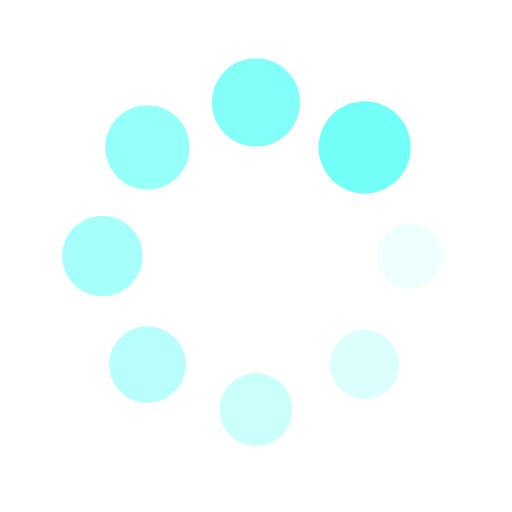
t = 0.00 s
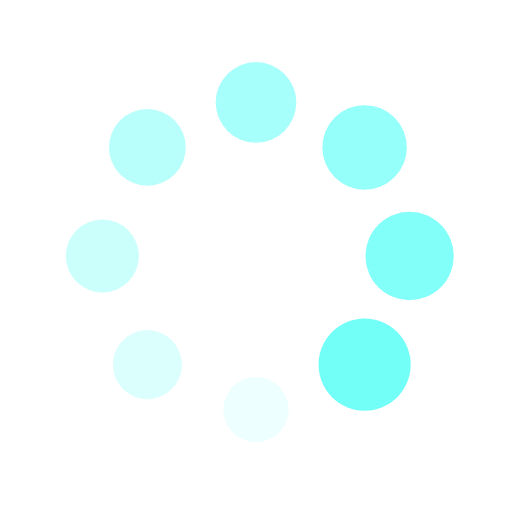
t = 0.25 s
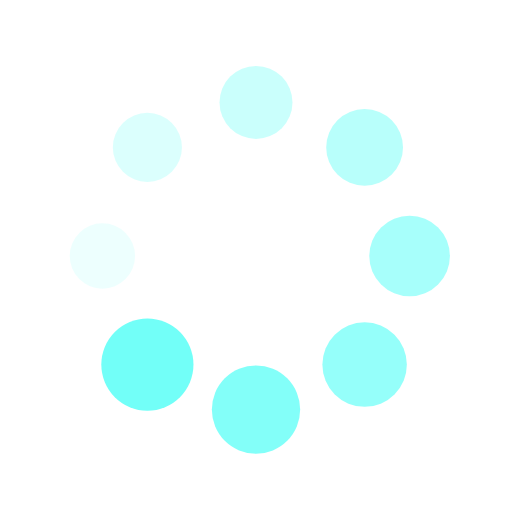
t = 0.50 s
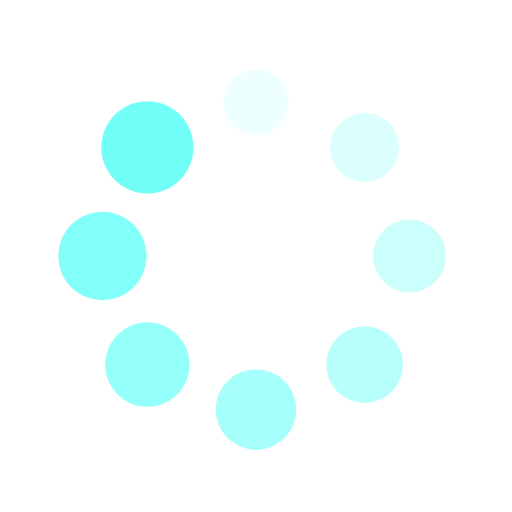
t = 0.75 s

The animated SVG that drew these frames (rendered in a browser with its animation timeline set to each time). Animation: 16 SMIL elements (animate=8,animateTransform=8); one cycle of 1.00 s, repeats indefinitely.

<?xml version="1.0" encoding="utf-8"?>
<svg xmlns="http://www.w3.org/2000/svg" xmlns:xlink="http://www.w3.org/1999/xlink" style="margin: auto; background: rgb(255, 255, 255); display: block; shape-rendering: auto;" width="200px" height="200px" viewBox="0 0 100 100" preserveAspectRatio="xMidYMid">
<g transform="translate(80,50)">
<g transform="rotate(0)">
<circle cx="0" cy="0" r="6" fill="#72fff8" fill-opacity="1">
  <animateTransform attributeName="transform" type="scale" begin="-0.875s" values="1.5 1.5;1 1" keyTimes="0;1" dur="1s" repeatCount="indefinite"></animateTransform>
  <animate attributeName="fill-opacity" keyTimes="0;1" dur="1s" repeatCount="indefinite" values="1;0" begin="-0.875s"></animate>
</circle>
</g>
</g><g transform="translate(71.21320343559643,71.21320343559643)">
<g transform="rotate(45)">
<circle cx="0" cy="0" r="6" fill="#72fff8" fill-opacity="0.875">
  <animateTransform attributeName="transform" type="scale" begin="-0.75s" values="1.5 1.5;1 1" keyTimes="0;1" dur="1s" repeatCount="indefinite"></animateTransform>
  <animate attributeName="fill-opacity" keyTimes="0;1" dur="1s" repeatCount="indefinite" values="1;0" begin="-0.75s"></animate>
</circle>
</g>
</g><g transform="translate(50,80)">
<g transform="rotate(90)">
<circle cx="0" cy="0" r="6" fill="#72fff8" fill-opacity="0.75">
  <animateTransform attributeName="transform" type="scale" begin="-0.625s" values="1.5 1.5;1 1" keyTimes="0;1" dur="1s" repeatCount="indefinite"></animateTransform>
  <animate attributeName="fill-opacity" keyTimes="0;1" dur="1s" repeatCount="indefinite" values="1;0" begin="-0.625s"></animate>
</circle>
</g>
</g><g transform="translate(28.786796564403577,71.21320343559643)">
<g transform="rotate(135)">
<circle cx="0" cy="0" r="6" fill="#72fff8" fill-opacity="0.625">
  <animateTransform attributeName="transform" type="scale" begin="-0.5s" values="1.5 1.5;1 1" keyTimes="0;1" dur="1s" repeatCount="indefinite"></animateTransform>
  <animate attributeName="fill-opacity" keyTimes="0;1" dur="1s" repeatCount="indefinite" values="1;0" begin="-0.5s"></animate>
</circle>
</g>
</g><g transform="translate(20,50.00000000000001)">
<g transform="rotate(180)">
<circle cx="0" cy="0" r="6" fill="#72fff8" fill-opacity="0.5">
  <animateTransform attributeName="transform" type="scale" begin="-0.375s" values="1.5 1.5;1 1" keyTimes="0;1" dur="1s" repeatCount="indefinite"></animateTransform>
  <animate attributeName="fill-opacity" keyTimes="0;1" dur="1s" repeatCount="indefinite" values="1;0" begin="-0.375s"></animate>
</circle>
</g>
</g><g transform="translate(28.78679656440357,28.786796564403577)">
<g transform="rotate(225)">
<circle cx="0" cy="0" r="6" fill="#72fff8" fill-opacity="0.375">
  <animateTransform attributeName="transform" type="scale" begin="-0.25s" values="1.5 1.5;1 1" keyTimes="0;1" dur="1s" repeatCount="indefinite"></animateTransform>
  <animate attributeName="fill-opacity" keyTimes="0;1" dur="1s" repeatCount="indefinite" values="1;0" begin="-0.25s"></animate>
</circle>
</g>
</g><g transform="translate(49.99999999999999,20)">
<g transform="rotate(270)">
<circle cx="0" cy="0" r="6" fill="#72fff8" fill-opacity="0.25">
  <animateTransform attributeName="transform" type="scale" begin="-0.125s" values="1.5 1.5;1 1" keyTimes="0;1" dur="1s" repeatCount="indefinite"></animateTransform>
  <animate attributeName="fill-opacity" keyTimes="0;1" dur="1s" repeatCount="indefinite" values="1;0" begin="-0.125s"></animate>
</circle>
</g>
</g><g transform="translate(71.21320343559643,28.78679656440357)">
<g transform="rotate(315)">
<circle cx="0" cy="0" r="6" fill="#72fff8" fill-opacity="0.125">
  <animateTransform attributeName="transform" type="scale" begin="0s" values="1.5 1.5;1 1" keyTimes="0;1" dur="1s" repeatCount="indefinite"></animateTransform>
  <animate attributeName="fill-opacity" keyTimes="0;1" dur="1s" repeatCount="indefinite" values="1;0" begin="0s"></animate>
</circle>
</g>
</g>
<!-- [ldio] generated by https://loading.io/ --></svg>
